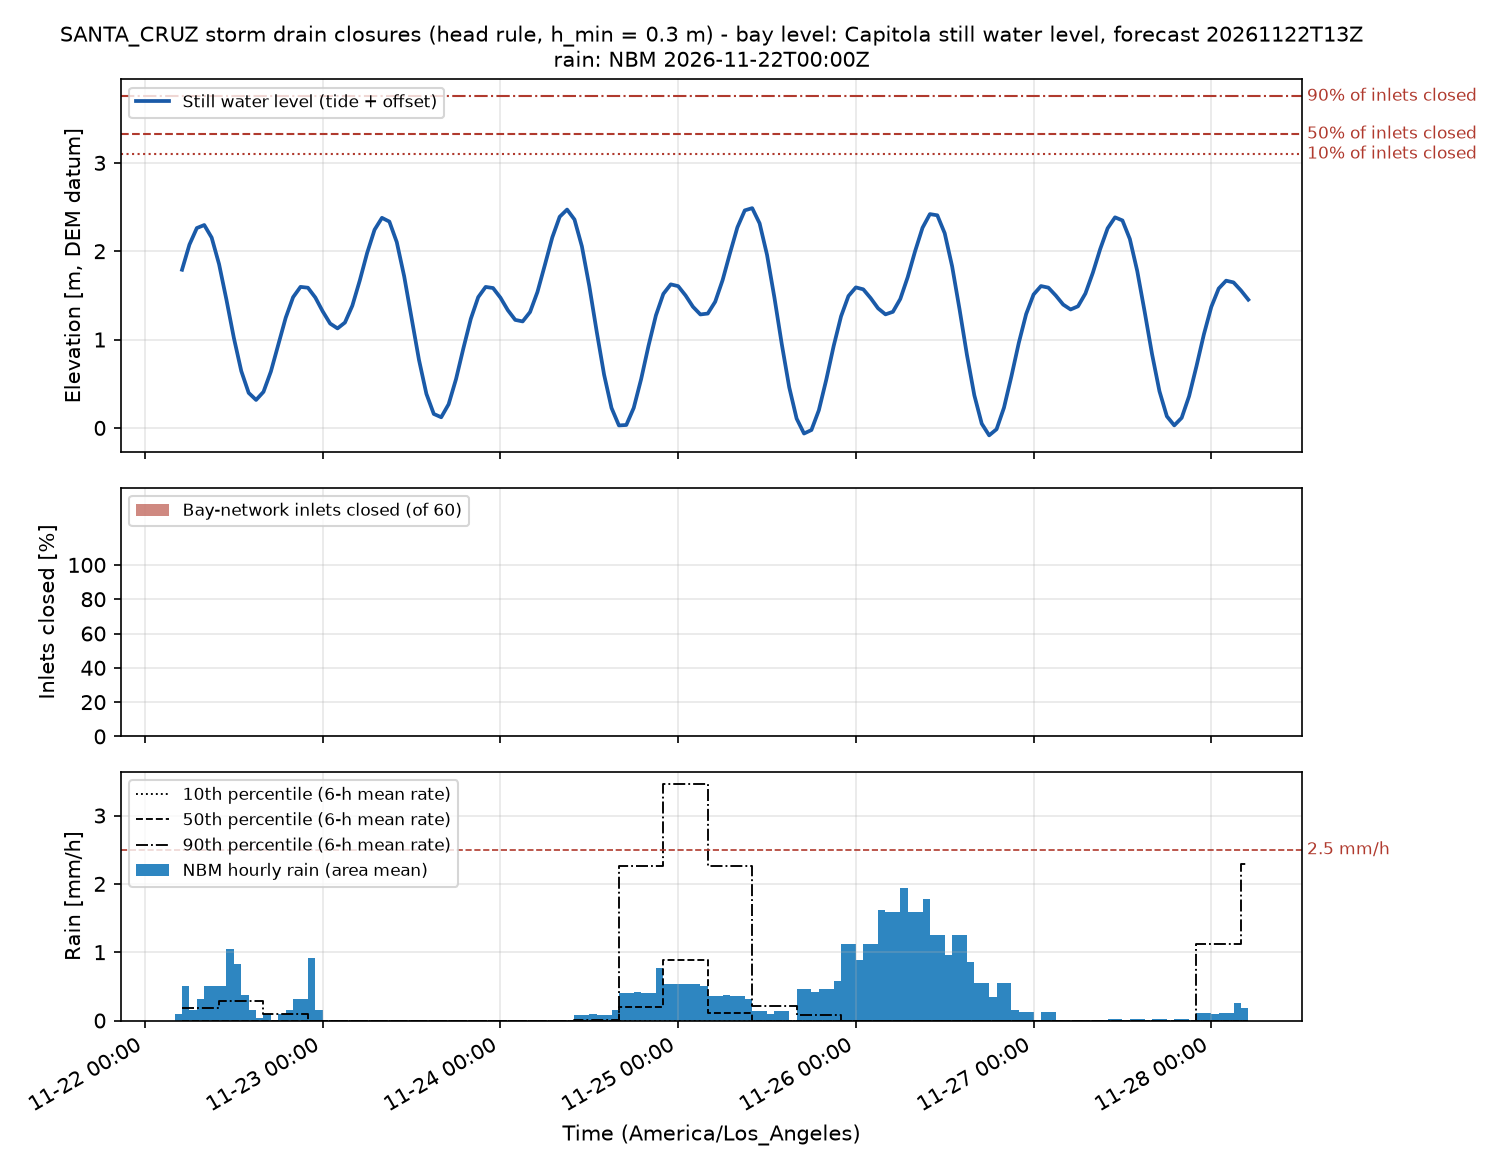

Source data for this figure (header and first rows):
time_utc, time_local, swl_m, n_inlets, n_closed, pct_closed, n_backflow, twl_p50_m, rain_mm, rain_p10_mm, rain_p50_mm, rain_p90_mm, rain_excess_mm_h, compound, rain_closed, compound_p90, P_backflow_minor, P_backflow_moderate, risk_backflow, backflow_h_median, P_rain_minor, P_rain_moderate, risk_rain, rain_closed_mm_median
2026-11-22T13:00Z, 2026-11-22 05:00, 1.79, 60, 0, 0.0, 0, 2.413, 0.09525, 0.0, 0.0, 0.1886, 0.08573, False, False, False, 0.0, 0.0, 0.0, 0.0, 0.0, 0.0, 0.0, 0.0
2026-11-22T14:00Z, 2026-11-22 06:00, 2.075, 60, 0, 0.0, 0, 2.721, 0.508, 0.0, 0.0, 0.1886, 0.4572, False, False, False, 0.0, 0.0, 0.0, 0.0, 0.0, 0.0, 0.0, 0.0
2026-11-22T15:00Z, 2026-11-22 07:00, 2.262, 60, 0, 0.0, 0, 2.943, 0.1588, 0.0, 0.0, 0.1886, 0.1429, False, False, False, 0.0, 0.0, 0.0, 0.0, 0.0, 0.0, 0.0, 0.0
2026-11-22T16:00Z, 2026-11-22 08:00, 2.296, 60, 0, 0.0, 0, 3.005, 0.3175, 0.0, 0.0, 0.1886, 0.2858, False, False, False, 0.0, 0.0, 0.0, 0.0, 0.0, 0.0, 0.0, 0.0
2026-11-22T17:00Z, 2026-11-22 09:00, 2.154, 60, 0, 0.0, 0, 2.889, 0.508, 0.0, 0.0, 0.1886, 0.4572, False, False, False, 0.0, 0.0, 0.0, 0.0, 0.0, 0.0, 0.0, 0.0
2026-11-22T18:00Z, 2026-11-22 10:00, 1.854, 60, 0, 0.0, 0, 2.594, 0.508, 0.0, 0.0, 0.1886, 0.4572, False, False, False, 0.0, 0.0, 0.0, 0.0, 0.0, 0.0, 0.0, 0.0
2026-11-22T19:00Z, 2026-11-22 11:00, 1.45, 60, 0, 0.0, 0, 2.155, 0.508, 0.0, 0.0, 0.2828, 0.4572, False, False, False, 0.0, 0.0, 0.0, 0.0, 0.0, 0.0, 0.0, 0.0
2026-11-22T20:00Z, 2026-11-22 12:00, 1.018, 60, 0, 0.0, 0, 1.765, 1.048, 0.0, 0.0, 0.2828, 0.943, False, False, False, 0.0, 0.0, 0.0, 0.0, 0.0, 0.0, 0.0, 0.0
2026-11-22T21:00Z, 2026-11-22 13:00, 0.6438, 60, 0, 0.0, 0, 1.393, 0.8255, 0.0, 0.0, 0.2828, 0.7429, False, False, False, 0.0, 0.0, 0.0, 0.0, 0.0, 0.0, 0.0, 0.0
2026-11-22T22:00Z, 2026-11-22 14:00, 0.3967, 60, 0, 0.0, 0, 1.155, 0.381, 0.0, 0.0, 0.2828, 0.3429, False, False, False, 0.0, 0.0, 0.0, 0.0, 0.0, 0.0, 0.0, 0.0
2026-11-22T23:00Z, 2026-11-22 15:00, 0.3167, 60, 0, 0.0, 0, 1.09, 0.1588, 0.0, 0.0, 0.2828, 0.1429, False, False, False, 0.0, 0.0, 0.0, 0.0, 0.0, 0.0, 0.0, 0.0
2026-11-23T00:00Z, 2026-11-22 16:00, 0.4085, 60, 0, 0.0, 0, 1.192, 0.03175, 0.0, 0.0, 0.2828, 0.02857, False, False, False, 0.0, 0.0, 0.0, 0.0, 0.0, 0.0, 0.0, 0.0
2026-11-23T01:00Z, 2026-11-22 17:00, 0.6387, 60, 0, 0.0, 0, 1.438, 0.09525, 0.0, 0.0, 0.09858, 0.08573, False, False, False, 0.0, 0.0, 0.0, 0.0, 0.0, 0.0, 0.0, 0.0
2026-11-23T02:00Z, 2026-11-22 18:00, 0.943, 60, 0, 0.0, 0, 1.756, 0.0, 0.0, 0.0, 0.09858, 0.0, False, False, False, 0.0, 0.0, 0.0, 0.0, 0.0, 0.0, 0.0, 0.0
2026-11-23T03:00Z, 2026-11-22 19:00, 1.247, 60, 0, 0.0, 0, 2.067, 0.09525, 0.0, 0.0, 0.09858, 0.08573, False, False, False, 0.0, 0.0, 0.0, 0.0, 0.0, 0.0, 0.0, 0.0
2026-11-23T04:00Z, 2026-11-22 20:00, 1.48, 60, 0, 0.0, 0, 2.295, 0.1588, 0.0, 0.0, 0.09858, 0.1429, False, False, False, 0.0, 0.0, 0.0, 0.0, 0.0, 0.0, 0.0, 0.0
2026-11-23T05:00Z, 2026-11-22 21:00, 1.596, 60, 0, 0.0, 0, 2.403, 0.3175, 0.0, 0.0, 0.09858, 0.2858, False, False, False, 0.0, 0.0, 0.0, 0.0, 0.0, 0.0, 0.0, 0.0
2026-11-23T06:00Z, 2026-11-22 22:00, 1.587, 60, 0, 0.0, 0, 2.392, 0.3175, 0.0, 0.0, 0.09858, 0.2858, False, False, False, 0.0, 0.0, 0.0, 0.0, 0.0, 0.0, 0.0, 0.0
2026-11-23T07:00Z, 2026-11-22 23:00, 1.476, 60, 0, 0.0, 0, 2.267, 0.9207, 0.0, 0.0, 0.0, 0.8287, False, False, False, 0.0, 0.0, 0.0, 0.0, 0.0, 0.0, 0.0, 0.0
2026-11-23T08:00Z, 2026-11-23 00:00, 1.319, 60, 0, 0.0, 0, 2.1, 0.1588, 0.0, 0.0, 0.0, 0.1429, False, False, False, 0.0, 0.0, 0.0, 0.0, 0.0, 0.0, 0.0, 0.0
2026-11-23T09:00Z, 2026-11-23 01:00, 1.181, 60, 0, 0.0, 0, 1.967, 0.0, 0.0, 0.0, 0.0, 0.0, False, False, False, 0.0, 0.0, 0.0, 0.0, 0.0, 0.0, 0.0, 0.0
2026-11-23T10:00Z, 2026-11-23 02:00, 1.126, 60, 0, 0.0, 0, 1.91, 0.0, 0.0, 0.0, 0.0, 0.0, False, False, False, 0.0, 0.0, 0.0, 0.0, 0.0, 0.0, 0.0, 0.0
2026-11-23T11:00Z, 2026-11-23 03:00, 1.193, 60, 0, 0.0, 0, 1.969, 0.0, 0.0, 0.0, 0.0, 0.0, False, False, False, 0.0, 0.0, 0.0, 0.0, 0.0, 0.0, 0.0, 0.0
2026-11-23T12:00Z, 2026-11-23 04:00, 1.384, 60, 0, 0.0, 0, 2.136, 0.0, 0.0, 0.0, 0.0, 0.0, False, False, False, 0.0, 0.0, 0.0, 0.0, 0.0, 0.0, 0.0, 0.0
2026-11-23T13:00Z, 2026-11-23 05:00, 1.667, 60, 0, 0.0, 0, 2.405, 0.0, 0.0, 0.0, 0.0, 0.0, False, False, False, 0.0, 0.0, 0.0, 0.0, 0.0, 0.0, 0.0, 0.0
2026-11-23T14:00Z, 2026-11-23 06:00, 1.981, 60, 0, 0.0, 0, 2.784, 0.0, 0.0, 0.0, 0.0, 0.0, False, False, False, 0.0, 0.0, 0.0, 0.0, 0.0, 0.0, 0.0, 0.0
2026-11-23T15:00Z, 2026-11-23 07:00, 2.243, 60, 0, 0.0, 0, 3.021, 0.0, 0.0, 0.0, 0.0, 0.0, False, False, False, 0.0, 0.0, 0.0, 0.0, 0.0, 0.0, 0.0, 0.0
2026-11-23T16:00Z, 2026-11-23 08:00, 2.378, 60, 0, 0.0, 0, 3.146, 0.0, 0.0, 0.0, 0.0, 0.0, False, False, False, 0.0, 0.0, 0.0, 0.0, 0.0, 0.0, 0.0, 0.0
2026-11-23T17:00Z, 2026-11-23 09:00, 2.335, 60, 0, 0.0, 0, 3.094, 0.0, 0.0, 0.0, 0.0, 0.0, False, False, False, 0.0, 0.0, 0.0, 0.0, 0.0, 0.0, 0.0, 0.0
2026-11-23T18:00Z, 2026-11-23 10:00, 2.103, 60, 0, 0.0, 0, 2.848, 0.0, 0.0, 0.0, 0.0, 0.0, False, False, False, 0.0, 0.0, 0.0, 0.0, 0.0, 0.0, 0.0, 0.0
2026-11-23T19:00Z, 2026-11-23 11:00, 1.716, 60, 0, 0.0, 0, 2.441, 0.0, 0.0, 0.0, 0.0, 0.0, False, False, False, 0.0, 0.0, 0.0, 0.0, 0.0, 0.0, 0.0, 0.0
2026-11-23T20:00Z, 2026-11-23 12:00, 1.242, 60, 0, 0.0, 0, 1.929, 0.0, 0.0, 0.0, 0.0, 0.0, False, False, False, 0.0, 0.0, 0.0, 0.0, 0.0, 0.0, 0.0, 0.0
2026-11-23T21:00Z, 2026-11-23 13:00, 0.7697, 60, 0, 0.0, 0, 1.52, 0.0, 0.0, 0.0, 0.0, 0.0, False, False, False, 0.0, 0.0, 0.0, 0.0, 0.0, 0.0, 0.0, 0.0
2026-11-23T22:00Z, 2026-11-23 14:00, 0.3858, 60, 0, 0.0, 0, 1.06, 0.0, 0.0, 0.0, 0.0, 0.0, False, False, False, 0.0, 0.0, 0.0, 0.0, 0.0, 0.0, 0.0, 0.0
2026-11-23T23:00Z, 2026-11-23 15:00, 0.1582, 60, 0, 0.0, 0, 0.8114, 0.0, 0.0, 0.0, 0.0, 0.0, False, False, False, 0.0, 0.0, 0.0, 0.0, 0.0, 0.0, 0.0, 0.0
2026-11-24T00:00Z, 2026-11-23 16:00, 0.1208, 60, 0, 0.0, 0, 0.7523, 0.0, 0.0, 0.0, 0.0, 0.0, False, False, False, 0.0, 0.0, 0.0, 0.0, 0.0, 0.0, 0.0, 0.0
2026-11-24T01:00Z, 2026-11-23 17:00, 0.2676, 60, 0, 0.0, 0, 0.9017, 0.0, 0.0, 0.0, 0.0, 0.0, False, False, False, 0.0, 0.0, 0.0, 0.0, 0.0, 0.0, 0.0, 0.0
2026-11-24T02:00Z, 2026-11-23 18:00, 0.5519, 60, 0, 0.0, 0, 1.163, 0.0, 0.0, 0.0, 0.0, 0.0, False, False, False, 0.0, 0.0, 0.0, 0.0, 0.0, 0.0, 0.0, 0.0
2026-11-24T03:00Z, 2026-11-23 19:00, 0.9027, 60, 0, 0.0, 0, 1.524, 0.0, 0.0, 0.0, 0.0, 0.0, False, False, False, 0.0, 0.0, 0.0, 0.0, 0.0, 0.0, 0.0, 0.0
2026-11-24T04:00Z, 2026-11-23 20:00, 1.235, 60, 0, 0.0, 0, 1.822, 0.0, 0.0, 0.0, 0.0, 0.0, False, False, False, 0.0, 0.0, 0.0, 0.0, 0.0, 0.0, 0.0, 0.0
2026-11-24T05:00Z, 2026-11-23 21:00, 1.48, 60, 0, 0.0, 0, 2.061, 0.0, 0.0, 0.0, 0.0, 0.0, False, False, False, 0.0, 0.0, 0.0, 0.0, 0.0, 0.0, 0.0, 0.0
2026-11-24T06:00Z, 2026-11-23 22:00, 1.596, 60, 0, 0.0, 0, 2.154, 0.0, 0.0, 0.0, 0.0, 0.0, False, False, False, 0.0, 0.0, 0.0, 0.0, 0.0, 0.0, 0.0, 0.0
2026-11-24T07:00Z, 2026-11-23 23:00, 1.583, 60, 0, 0.0, 0, 2.137, 0.0, 0.0, 0.0, 0.0, 0.0, False, False, False, 0.0, 0.0, 0.0, 0.0, 0.0, 0.0, 0.0, 0.0
2026-11-24T08:00Z, 2026-11-24 00:00, 1.474, 60, 0, 0.0, 0, 2.021, 0.0, 0.0, 0.0, 0.0, 0.0, False, False, False, 0.0, 0.0, 0.0, 0.0, 0.0, 0.0, 0.0, 0.0
2026-11-24T09:00Z, 2026-11-24 01:00, 1.332, 60, 0, 0.0, 0, 1.868, 0.0, 0.0, 0.0, 0.0, 0.0, False, False, False, 0.0, 0.0, 0.0, 0.0, 0.0, 0.0, 0.0, 0.0
2026-11-24T10:00Z, 2026-11-24 02:00, 1.223, 60, 0, 0.0, 0, 1.762, 0.0, 0.0, 0.0, 0.0, 0.0, False, False, False, 0.0, 0.0, 0.0, 0.0, 0.0, 0.0, 0.0, 0.0
2026-11-24T11:00Z, 2026-11-24 03:00, 1.205, 60, 0, 0.0, 0, 1.741, 0.0, 0.0, 0.0, 0.0, 0.0, False, False, False, 0.0, 0.0, 0.0, 0.0, 0.0, 0.0, 0.0, 0.0
2026-11-24T12:00Z, 2026-11-24 04:00, 1.312, 60, 0, 0.0, 0, 1.824, 0.0, 0.0, 0.0, 0.0, 0.0, False, False, False, 0.0, 0.0, 0.0, 0.0, 0.0, 0.0, 0.0, 0.0
2026-11-24T13:00Z, 2026-11-24 05:00, 1.539, 60, 0, 0.0, 0, 2.071, 0.0, 0.0, 0.0, 0.0, 0.0, False, False, False, 0.0, 0.0, 0.0, 0.0, 0.0, 0.0, 0.0, 0.0
2026-11-24T14:00Z, 2026-11-24 06:00, 1.844, 60, 0, 0.0, 0, 2.455, 0.0, 0.0, 0.0, 0.0, 0.0, False, False, False, 0.0, 0.0, 0.0, 0.0, 0.0, 0.0, 0.0, 0.0
2026-11-24T15:00Z, 2026-11-24 07:00, 2.155, 60, 0, 0.0, 0, 2.769, 0.0, 0.0, 0.0, 0.0, 0.0, False, False, False, 0.0, 0.0, 0.0, 0.0, 0.0, 0.0, 0.0, 0.0
2026-11-24T16:00Z, 2026-11-24 08:00, 2.39, 60, 0, 0.0, 0, 3.05, 0.0, 0.0, 0.0, 0.0, 0.0, False, False, False, 0.0, 0.0, 0.0, 0.0, 0.0, 0.0, 0.0, 0.0
2026-11-24T17:00Z, 2026-11-24 09:00, 2.471, 60, 0, 0.0, 0, 3.171, 0.0, 0.0, 0.0, 0.0, 0.0, False, False, False, 0.0, 0.0, 0.0, 0.0, 0.0, 0.0, 0.0, 0.0
2026-11-24T18:00Z, 2026-11-24 10:00, 2.359, 60, 0, 0.0, 0, 3.099, 0.0, 0.0, 0.0, 0.0, 0.0, False, False, False, 0.0, 0.0, 0.0, 0.0, 0.0, 0.0, 0.0, 0.0
2026-11-24T19:00Z, 2026-11-24 11:00, 2.055, 60, 0, 0.0, 0, 2.831, 0.08731, 0.0, 0.0, 0.006667, 0.07858, False, False, False, 0.0, 0.0, 0.0, 0.0, 0.0, 0.0, 0.0, 0.0
2026-11-24T20:00Z, 2026-11-24 12:00, 1.606, 60, 0, 0.0, 0, 2.348, 0.08731, 0.0, 0.0, 0.006667, 0.07858, False, False, False, 0.0, 0.0, 0.0, 0.0, 0.0, 0.0, 0.0, 0.0
2026-11-24T21:00Z, 2026-11-24 13:00, 1.09, 60, 0, 0.0, 0, 1.875, 0.09525, 0.0, 0.0, 0.006667, 0.08573, False, False, False, 0.0, 0.0, 0.0, 0.0, 0.0, 0.0, 0.0, 0.0
2026-11-24T22:00Z, 2026-11-24 14:00, 0.6019, 60, 0, 0.0, 0, 1.389, 0.08731, 0.0, 0.0, 0.006667, 0.07858, False, False, False, 0.0, 0.0, 0.0, 0.0, 0.0, 0.0, 0.0, 0.0
2026-11-24T23:00Z, 2026-11-24 15:00, 0.2264, 60, 0, 0.0, 0, 1.028, 0.08731, 0.0, 0.0, 0.006667, 0.07858, False, False, False, 0.0, 0.0, 0.0, 0.0, 0.0, 0.0, 0.0, 0.0
2026-11-25T00:00Z, 2026-11-24 16:00, 0.0281, 60, 0, 0.0, 0, 0.8378, 0.1588, 0.0, 0.0, 0.006667, 0.1429, False, False, False, 0.0, 0.0, 0.0, 0.0, 0.0, 0.0, 0.0, 0.0
... 85 more rows
